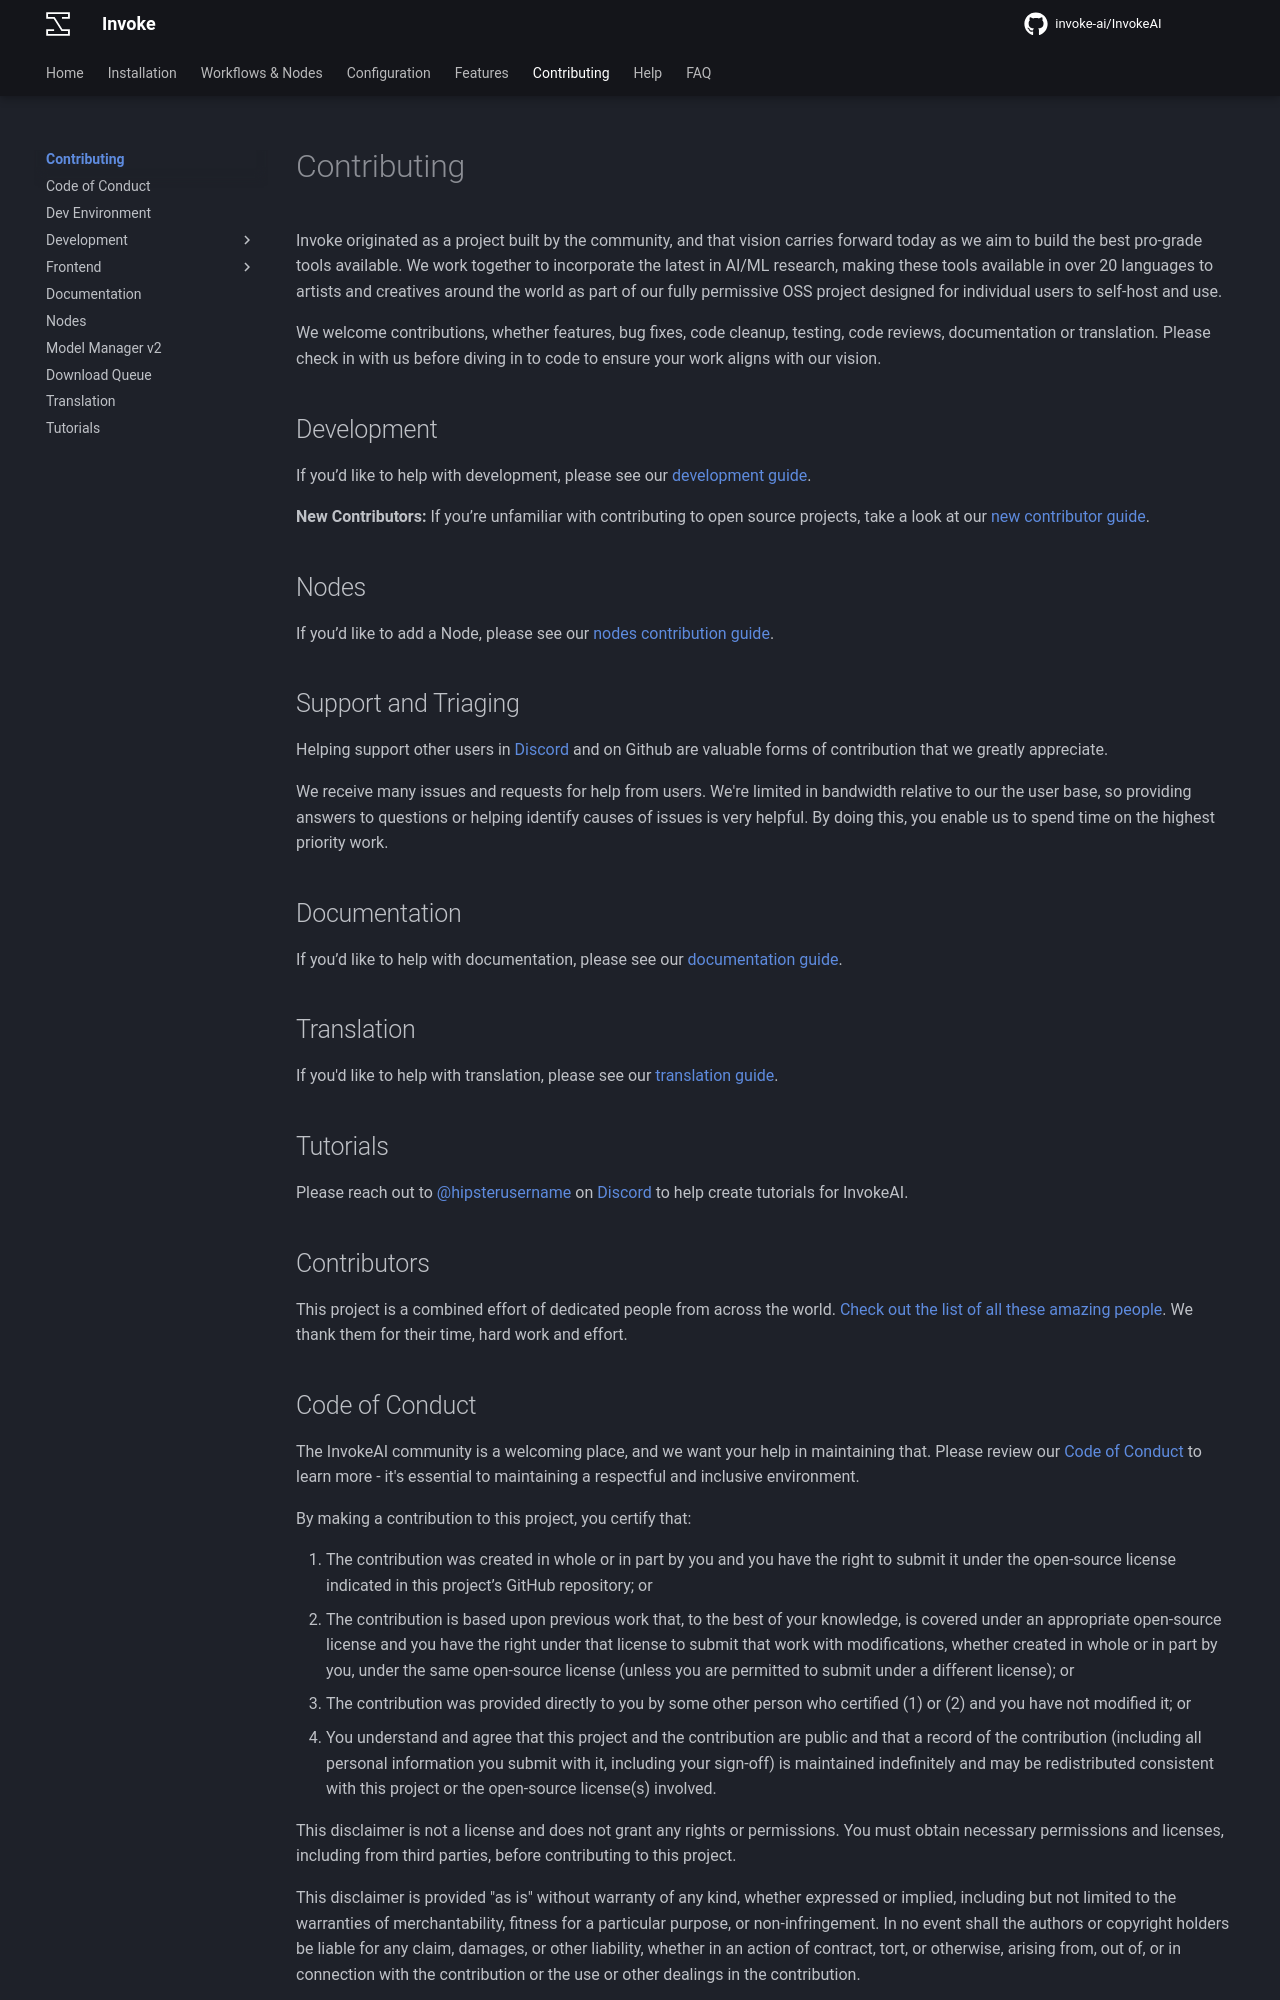

repository: i-huzaifa-arshad/InvokeAI-v5.2.0 · page: contributing/index.html · generator: mkdocs

# Contributing

Invoke originated as a project built by the community, and that vision carries forward today as we aim to build the best pro-grade tools available. We work together to incorporate the latest in AI/ML research, making these tools available in over 20 languages to artists and creatives around the world as part of our fully permissive OSS project designed for individual users to self-host and use.

We welcome contributions, whether features, bug fixes, code cleanup, testing, code reviews, documentation or translation. Please check in with us before diving in to code to ensure your work aligns with our vision.

## Development

If you’d like to help with development, please see our [development guide](contribution_guides/development.md).

**New Contributors:** If you’re unfamiliar with contributing to open source projects, take a look at our [new contributor guide](contribution_guides/newContributorChecklist.md).

## Nodes

If you’d like to add a Node, please see our [nodes contribution guide](../nodes/contributingNodes.md).

## Support and Triaging

Helping support other users in [Discord](https://discord.gg/ZmtBAhwWhy) and on Github are valuable forms of contribution that we greatly appreciate.

We receive many issues and requests for help from users. We're limited in bandwidth relative to our the user base, so providing answers to questions or helping identify causes of issues is very helpful. By doing this, you enable us to spend time on the highest priority work.

## Documentation

If you’d like to help with documentation, please see our [documentation guide](contribution_guides/documentation.md).

## Translation

If you'd like to help with translation, please see our [translation guide](contribution_guides/translation.md).

## Tutorials

Please reach out to @hipsterusername on [Discord](https://discord.gg/ZmtBAhwWhy) to help create tutorials for InvokeAI.

## Contributors

This project is a combined effort of dedicated people from across the world. [Check out the list of all these amazing people](https://invoke-ai.github.io/InvokeAI/other/CONTRIBUTORS/). We thank them for their time, hard work and effort.
